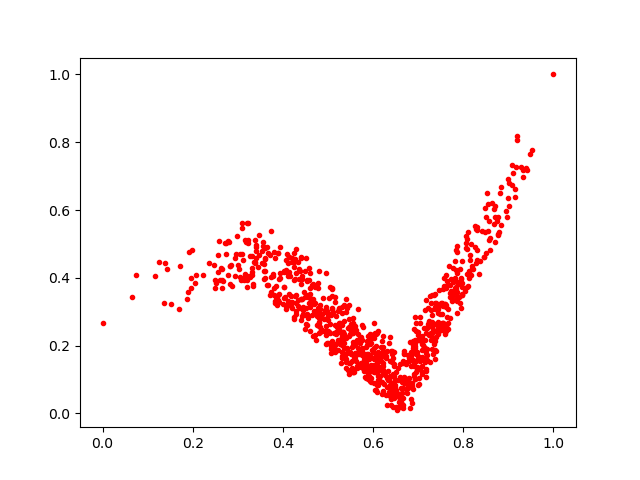

Source data for this figure (header and first rows):
0.602246, 0.19180088
0.728, 0.2173
0.5936, 0.09632
0.848, 0.6058
0.7525, 0.2462
0.5859, 0.1766
0.5538, 0.1962
0.2744, 0.4717
0.4168, 0.4056
0.7397, 0.1829
0.7145, 0.1615
0.7292, 0.237
0.6469, 0.04595
0.235, 0.4427
0.6614, 0.07529
0.5088, 0.3468
0.3843, 0.3772
0.495, 0.2041
1.0, 1.0
0.6023, 0.09083
0.7764, 0.3559
0.724, 0.2714
0.6932, 0.2856
0.4033, 0.3718
0.6869, 0.0815
0.7301, 0.2182
0.3399, 0.4792
0.4678, 0.3368
0.4722, 0.2328
0.4731, 0.2154
0.6307, 0.184
0.8702, 0.5058
0.7093, 0.1402
0.188, 0.3378
0.942, 0.7166
0.4593, 0.3703
0.7357, 0.2643
0.636, 0.09771
0.7166, 0.1073
0.3831, 0.4595
0.4809, 0.2358
0.4113, 0.4062
0.4293, 0.4151
0.142, 0.4249
0.5552, 0.1229
0.5503, 0.2522
0.4126, 0.352
0.6052, 0.07016
0.0, 0.2676
0.5325, 0.2399
0.4297, 0.3484
0.6995, 0.2173
0.4516, 0.3099
0.5307, 0.2975
0.7373, 0.1866
0.4298, 0.3255
0.3085, 0.5621
0.3023, 0.4267
0.4121, 0.4441
0.7331, 0.2423
0.6931, 0.2173
... 842 more rows
